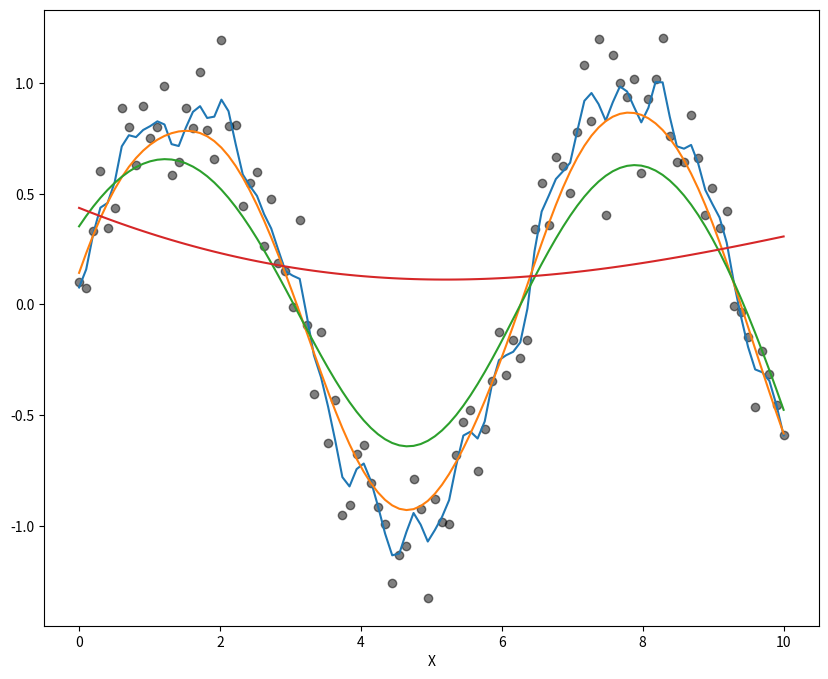

The matplotlib source for this figure:
import numpy as np
import matplotlib.pyplot as plt

def gaussian_kernel(x,x_query,tau):
    return np.exp(-np.square(x-x_query)/(2*tau**2))

def lwr(x_train,y_train,x_query,tau):
    m=len(x_train)
    W=np.diag(gaussian_kernel(x_train,x_query,tau))
    X_bias=np.c_[np.ones(m),x_train]
    theta=np.linalg.pinv(X_bias.T @ W @ X_bias) @ (X_bias.T @ W @ y_train)
    return np.array([1,x_query] @ theta)

np.random.seed(42)
x_train=np.linspace(0,10,100)
y_train=np.sin(x_train)+np.random.normal(0,0.2,100)

tau_values=[0.1,0.5,1,5]

x_test=np.linspace(0,10,100)

plt.figure(figsize=(10,8))
for tau in tau_values:
    y_pred=np.array([lwr(x_train,y_train,xq,tau) for xq in x_test])
    plt.plot(x_test,y_pred,label=f" Tau: {tau}")
plt.scatter(x_train,y_train,color='black',label='Training Label', alpha=0.5)
plt.xlabel("X")
plt.xlabel("X")
